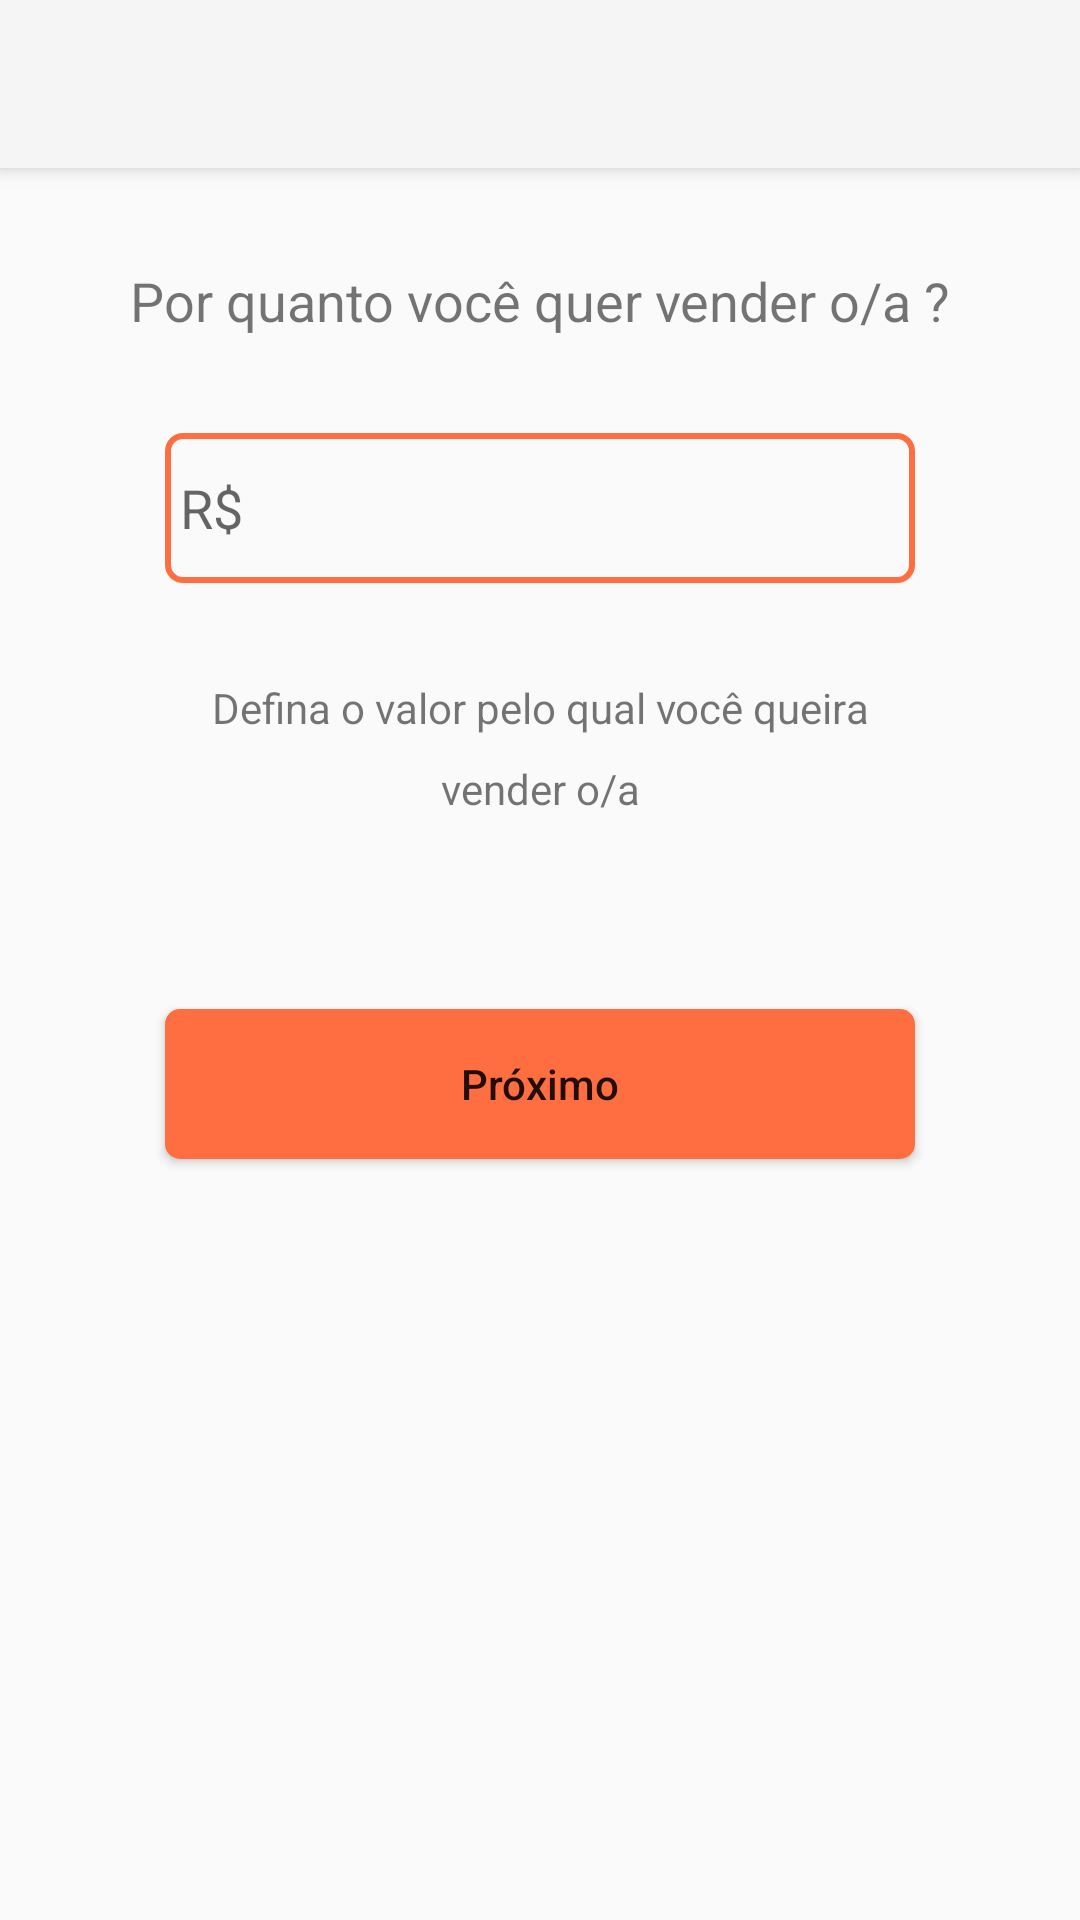

Android layout source for this screen:
<!-- AndroidManifest.xml: application theme AppTheme -->
<!-- res/layout/activity_definir_preco_venda.xml -->
<?xml version="1.0" encoding="utf-8"?>
<LinearLayout xmlns:android="http://schemas.android.com/apk/res/android"
    xmlns:app="http://schemas.android.com/apk/res-auto"
    xmlns:tools="http://schemas.android.com/tools"
    android:layout_width="match_parent"
    android:layout_height="match_parent"
    android:orientation="vertical"
    tools:context="br.com.fiap.am.amproject.DefinirPrecoVendaActivity">

    <android.support.v7.widget.Toolbar
        android:id="@+id/tb_definir_preco_venda"
        android:layout_width="match_parent"
        android:layout_height="?attr/actionBarSize"
        android:elevation="4dp"
        android:popupTheme="@style/AppTheme"
        android:background="@color/colorPrimary"/>

    <include layout="@layout/content_definir_preco_venda"/>

</LinearLayout>
<!-- res/layout/content_definir_preco_venda.xml (included above) -->
<?xml version="1.0" encoding="utf-8"?>
<LinearLayout xmlns:android="http://schemas.android.com/apk/res/android"
    android:orientation="vertical" android:layout_width="match_parent"
    android:layout_height="match_parent"
    android:gravity="center|top">

    <TextView
        android:id="@+id/tv_por_quanto_voce_vende"
        android:layout_width="match_parent"
        android:layout_height="wrap_content"
        android:gravity="center"
        android:text="@string/por_quanto_voce_quer_vender_o_a"
        android:layout_marginBottom="32dp"
        android:layout_marginLeft="@dimen/activity_horizontal_margin"
        android:layout_marginRight="@dimen/activity_horizontal_margin"
        android:layout_marginTop="32dp"
        android:textSize="18sp"
        />
    <EditText
        android:id="@+id/et_preco_produto_definirprecovenda"
        android:layout_width="250dp"
        android:layout_height="50dp"
        android:paddingLeft="5dp"
        android:inputType="numberDecimal"
        android:maxLength="50"
        android:background="@drawable/edit_text_shape"
        android:layout_marginBottom="32dp"
        android:hint="R$"/>
    <TextView

        android:layout_width="match_parent"
        android:layout_height="wrap_content"
        android:gravity="center"
        android:text="@string/defina_o_valor_pelo_qual_voce_queira"
        android:layout_marginBottom="8dp"
        />
    <TextView
        android:id="@+id/tv_defina_valor_venda"
        android:layout_width="match_parent"
        android:layout_height="wrap_content"
        android:gravity="center"
        android:text="@string/vender_o_a"
        android:layout_marginBottom="64dp"/>

    <Button
        android:layout_width="250dp"
        android:layout_height="50dp"
        android:background="@drawable/button_shape"
        android:text="@string/proximo"
        android:textAllCaps="false"
        android:onClick="callSetPictureForProduct"/>

</LinearLayout>
<!-- resources referenced by this layout -->
<resources>
  <color name="colorPrimary">#f5f5f5</color>
  <!-- drawable button_shape (drawable) -->
  <?xml version="1.0" encoding="utf-8"?>
  <shape xmlns:android="http://schemas.android.com/apk/res/android"
      android:shape="rectangle">
      <corners android:radius="5dp"/>
      <solid android:color="@color/colorSecondary"/>
  
  </shape>
  <!-- drawable edit_text_shape (drawable) -->
  <?xml version="1.0" encoding="utf-8"?>
  <shape xmlns:android="http://schemas.android.com/apk/res/android"
      android:shape="rectangle">
      <corners android:radius="5dp"/>
      <stroke android:color="@color/colorSecondary" android:width="2dp"/>
  
  </shape>
  <string name="defina_o_valor_pelo_qual_voce_queira">Defina o valor pelo qual você queira</string>
  <string name="por_quanto_voce_quer_vender_o_a">Por quanto você quer vender o/a ?</string>
  <string name="proximo">Próximo</string>
  <string name="vender_o_a">vender o/a</string>
  <style name="AppTheme" parent="Theme.AppCompat.Light.NoActionBar">
          
          <item name="colorPrimary">@color/colorPrimary</item>
          <item name="colorPrimaryDark">@color/colorPrimaryDark</item>
          <item name="colorAccent">@color/colorSecondary</item>
      </style>
  <color name="colorSecondary">#ff6e40</color>
  <color name="colorPrimaryDark">#c2c2c2</color>
</resources>
